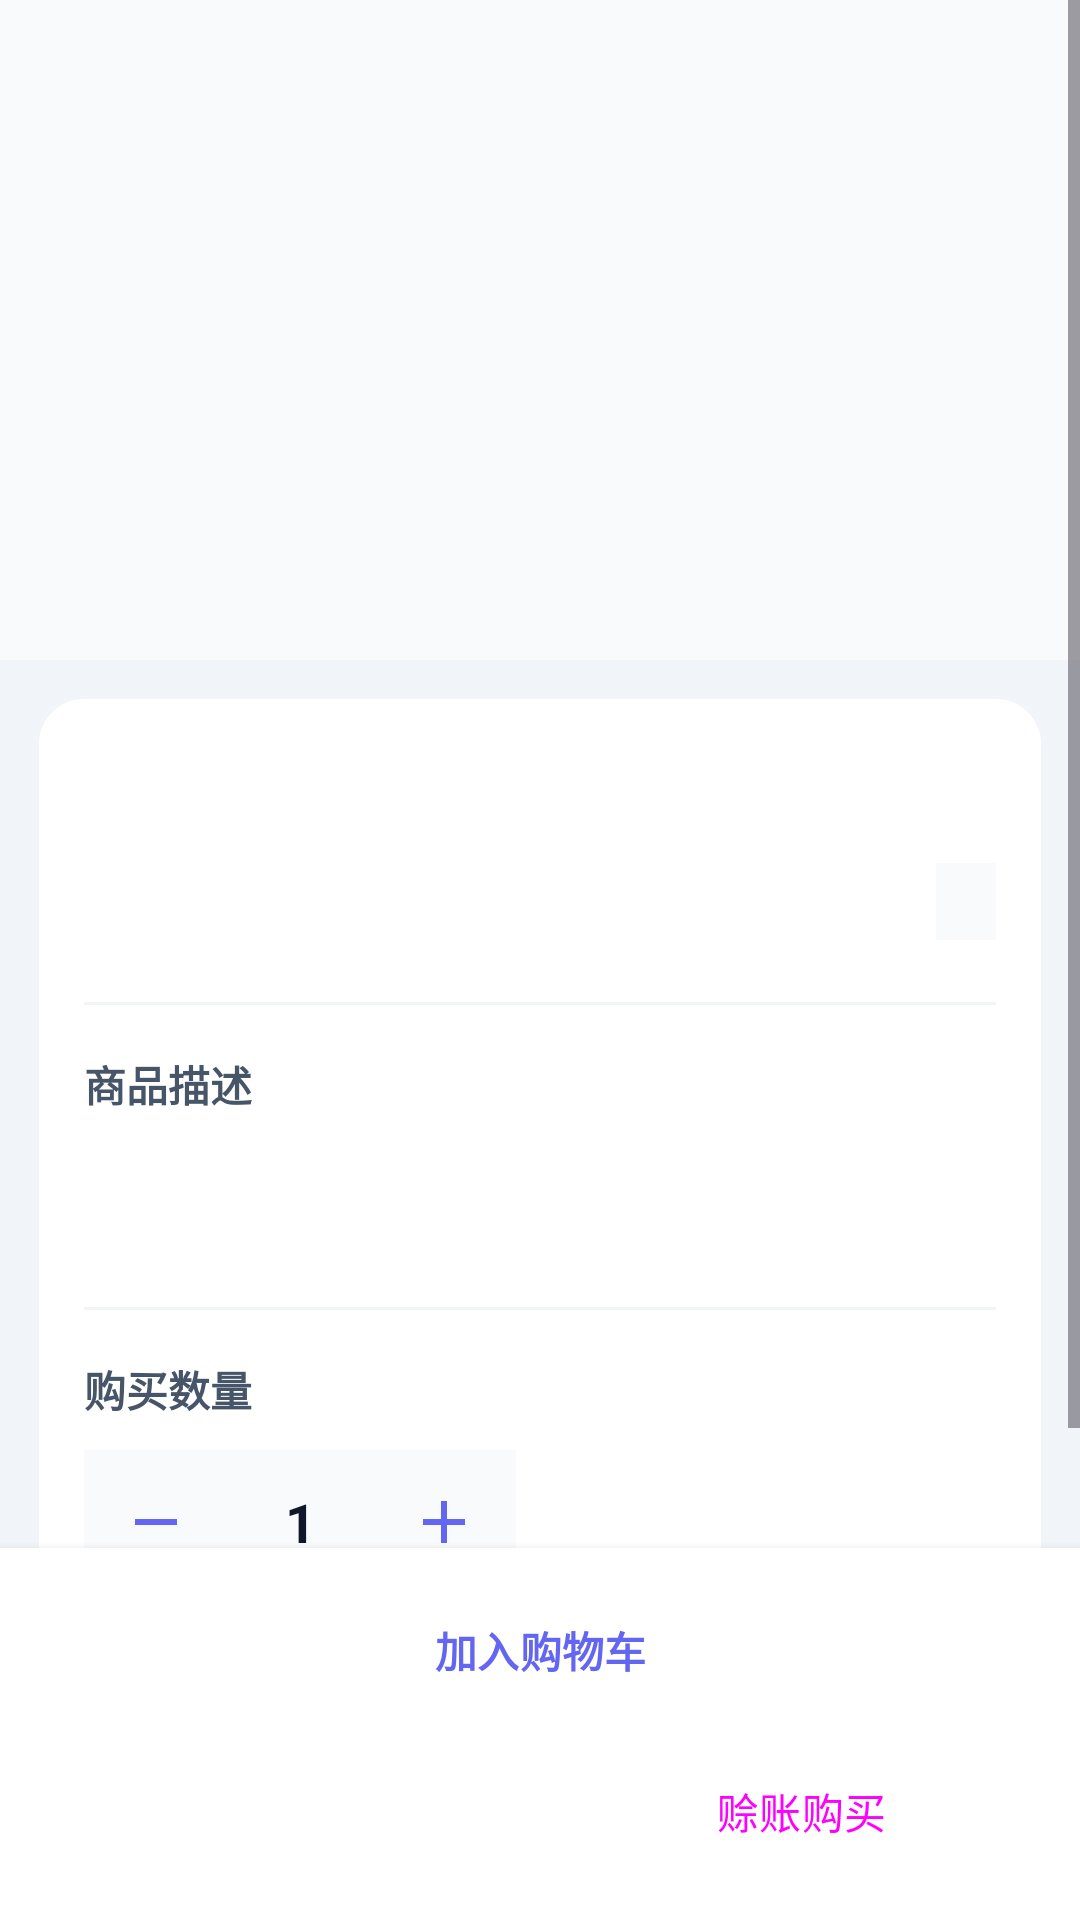

Produce the Android XML layout that renders to this screen, including the resource entries it uses.
<!-- AndroidManifest.xml: application theme Theme.RubberShop -->
<!-- res/layout/fragment_product_detail.xml -->
<?xml version="1.0" encoding="utf-8"?>
<LinearLayout xmlns:android="http://schemas.android.com/apk/res/android"
    xmlns:app="http://schemas.android.com/apk/res-auto"
    android:layout_width="match_parent"
    android:layout_height="match_parent"
    android:orientation="vertical"
    android:background="@color/bg">

    <ScrollView
        android:layout_width="match_parent"
        android:layout_height="0dp"
        android:layout_weight="1">

        <LinearLayout
            android:layout_width="match_parent"
            android:layout_height="wrap_content"
            android:orientation="vertical">

            <FrameLayout
                android:layout_width="match_parent"
                android:layout_height="220dp"
                android:background="@color/gray_light">
                <ImageView
                    android:id="@+id/iv_product"
                    android:layout_width="match_parent"
                    android:layout_height="match_parent"
                    android:scaleType="centerCrop" />
                <ProgressBar
                    android:id="@+id/progress"
                    android:layout_width="wrap_content"
                    android:layout_height="wrap_content"
                    android:layout_gravity="center"
                    android:visibility="gone"
                    android:indeterminateTint="@color/primary" />
            </FrameLayout>

            <com.google.android.material.card.MaterialCardView
                android:layout_width="match_parent"
                android:layout_height="wrap_content"
                app:cardCornerRadius="16dp"
                app:cardElevation="0dp"
                app:strokeWidth="1dp"
                app:strokeColor="@color/border_light"
                android:layout_margin="12dp">

                <LinearLayout
                    android:layout_width="match_parent"
                    android:layout_height="wrap_content"
                    android:orientation="vertical"
                    android:padding="16dp">

                    <TextView
                        android:id="@+id/tv_name"
                        android:layout_width="match_parent"
                        android:layout_height="wrap_content"
                        android:textSize="20sp"
                        android:textColor="@color/text_primary"
                        android:textStyle="bold" />

                    <LinearLayout
                        android:layout_width="match_parent"
                        android:layout_height="wrap_content"
                        android:orientation="horizontal"
                        android:gravity="center_vertical"
                        android:layout_marginTop="8dp">

                        <TextView
                            android:id="@+id/tv_price"
                            android:layout_width="0dp"
                            android:layout_height="wrap_content"
                            android:layout_weight="1"
                            android:textSize="26sp"
                            android:textColor="@color/danger"
                            android:textStyle="bold" />

                        <TextView
                            android:id="@+id/tv_stock"
                            android:layout_width="wrap_content"
                            android:layout_height="wrap_content"
                            android:textSize="13sp"
                            android:textColor="@color/text_muted"
                            android:background="@color/gray_light"
                            android:paddingHorizontal="10dp"
                            android:paddingVertical="4dp" />
                    </LinearLayout>

                    <View
                        android:layout_width="match_parent"
                        android:layout_height="1dp"
                        android:background="@color/border_light"
                        android:layout_marginVertical="16dp" />

                    <TextView
                        android:layout_width="match_parent"
                        android:layout_height="wrap_content"
                        android:text="商品描述"
                        android:textSize="14sp"
                        android:textColor="@color/text_secondary"
                        android:textStyle="bold"
                        android:layout_marginBottom="8dp" />

                    <TextView
                        android:id="@+id/tv_desc"
                        android:layout_width="match_parent"
                        android:layout_height="wrap_content"
                        android:textSize="14sp"
                        android:textColor="@color/text_secondary"
                        android:lineSpacingMultiplier="1.5"
                        android:minHeight="40dp" />

                    <View
                        android:layout_width="match_parent"
                        android:layout_height="1dp"
                        android:background="@color/border_light"
                        android:layout_marginVertical="16dp" />

                    <TextView
                        android:layout_width="match_parent"
                        android:layout_height="wrap_content"
                        android:text="购买数量"
                        android:textSize="14sp"
                        android:textColor="@color/text_secondary"
                        android:textStyle="bold"
                        android:layout_marginBottom="10dp" />

                    <LinearLayout
                        android:layout_width="wrap_content"
                        android:layout_height="wrap_content"
                        android:orientation="horizontal"
                        android:gravity="center_vertical"
                        android:background="@color/gray_light"
                        android:padding="4dp">

                        <ImageButton
                            android:id="@+id/btn_minus"
                            android:layout_width="40dp"
                            android:layout_height="40dp"
                            android:src="@drawable/ic_minus"
                            android:background="?attr/selectableItemBackgroundBorderless" />

                        <TextView
                            android:id="@+id/tv_qty"
                            android:layout_width="56dp"
                            android:layout_height="wrap_content"
                            android:text="1"
                            android:gravity="center"
                            android:textSize="18sp"
                            android:textStyle="bold"
                            android:textColor="@color/text_primary" />

                        <ImageButton
                            android:id="@+id/btn_plus"
                            android:layout_width="40dp"
                            android:layout_height="40dp"
                            android:src="@drawable/ic_plus"
                            android:background="?attr/selectableItemBackgroundBorderless" />
                    </LinearLayout>
                </LinearLayout>
            </com.google.android.material.card.MaterialCardView>
        </LinearLayout>
    </ScrollView>

    <LinearLayout
        android:layout_width="match_parent"
        android:layout_height="wrap_content"
        android:orientation="vertical"
        android:padding="12dp"
        android:background="@color/white"
        android:elevation="4dp">

        <Button
            android:id="@+id/btn_add_cart"
            android:layout_width="match_parent"
            android:layout_height="44dp"
            android:text="加入购物车"
            android:textStyle="bold"
            android:textSize="14sp"
            style="?attr/materialButtonOutlinedStyle"
            android:textColor="@color/primary"
            android:layout_marginBottom="6dp" />

        <LinearLayout
            android:layout_width="match_parent"
            android:layout_height="50dp"
            android:orientation="horizontal">

            <Button
                android:id="@+id/btn_buy_balance"
                android:layout_width="0dp"
                android:layout_height="50dp"
                android:layout_weight="1"
                android:text="余额购买"
                style="@style/Widget.App.Button"
                android:layout_marginEnd="6dp" />

            <Button
                android:id="@+id/btn_buy_credit"
                android:layout_width="0dp"
                android:layout_height="50dp"
                android:layout_weight="1"
                android:text="赊账购买"
                style="@style/Widget.App.Button.Outlined"
                android:layout_marginStart="6dp" />
        </LinearLayout>
    </LinearLayout>
</LinearLayout>
<!-- resources referenced by this layout -->
<resources>
  <color name="bg">#F1F5F9</color>
  <color name="border_light">#F1F5F9</color>
  <color name="danger">#EF4444</color>
  <color name="gray_light">#F8FAFC</color>
  <color name="primary">#6366F1</color>
  <color name="text_muted">#94A3B8</color>
  <color name="text_primary">#0F172A</color>
  <color name="text_secondary">#475569</color>
  <color name="white">#FFFFFF</color>
  <!-- drawable ic_minus (drawable) -->
  <?xml version="1.0" encoding="utf-8"?>
  <vector xmlns:android="http://schemas.android.com/apk/res/android"
      android:width="24dp" android:height="24dp" android:viewportWidth="24" android:viewportHeight="24">
      <path android:fillColor="#6366F1" android:pathData="M19,13H5V11H19V13Z"/>
  </vector>
  <!-- drawable ic_plus (drawable) -->
  <?xml version="1.0" encoding="utf-8"?>
  <vector xmlns:android="http://schemas.android.com/apk/res/android"
      android:width="24dp" android:height="24dp" android:viewportWidth="24" android:viewportHeight="24">
      <path android:fillColor="#6366F1" android:pathData="M19,13H13V19H11V13H5V11H11V5H13V11H19V13Z"/>
  </vector>
  <style name="Widget.App.Button" parent="Widget.Material3.Button">
          <item name="android:textColor">@color/white</item>
          <item name="backgroundTint">@color/primary</item>
          <item name="android:textStyle">bold</item>
          <item name="android:textSize">15sp</item>
      </style>
  <style name="Widget.App.Button.Outlined" parent="Widget.Material3.Button.OutlinedButton">
          <item name="strokeColor">@color/border</item>
      </style>
  <style name="Theme.RubberShop" parent="Theme.Material3.Light.NoActionBar">
          <item name="colorPrimary">@color/primary</item>
          <item name="colorOnPrimary">@color/white</item>
          <item name="colorSecondary">@color/primary</item>
          <item name="colorOnSecondary">@color/white</item>
          <item name="android:colorBackground">@color/bg</item>
          <item name="colorSurface">@color/surface</item>
          <item name="colorOnSurface">@color/text_primary</item>
          <item name="android:statusBarColor">@color/primary_dark</item>
          <item name="android:navigationBarColor">@color/white</item>
          <item name="android:windowTranslucentStatus">false</item>
          <item name="android:windowTranslucentNavigation">false</item>
      </style>
  <color name="border">#E2E8F0</color>
  <color name="surface">#FFFFFF</color>
  <color name="primary_dark">#4F46E5</color>
</resources>
